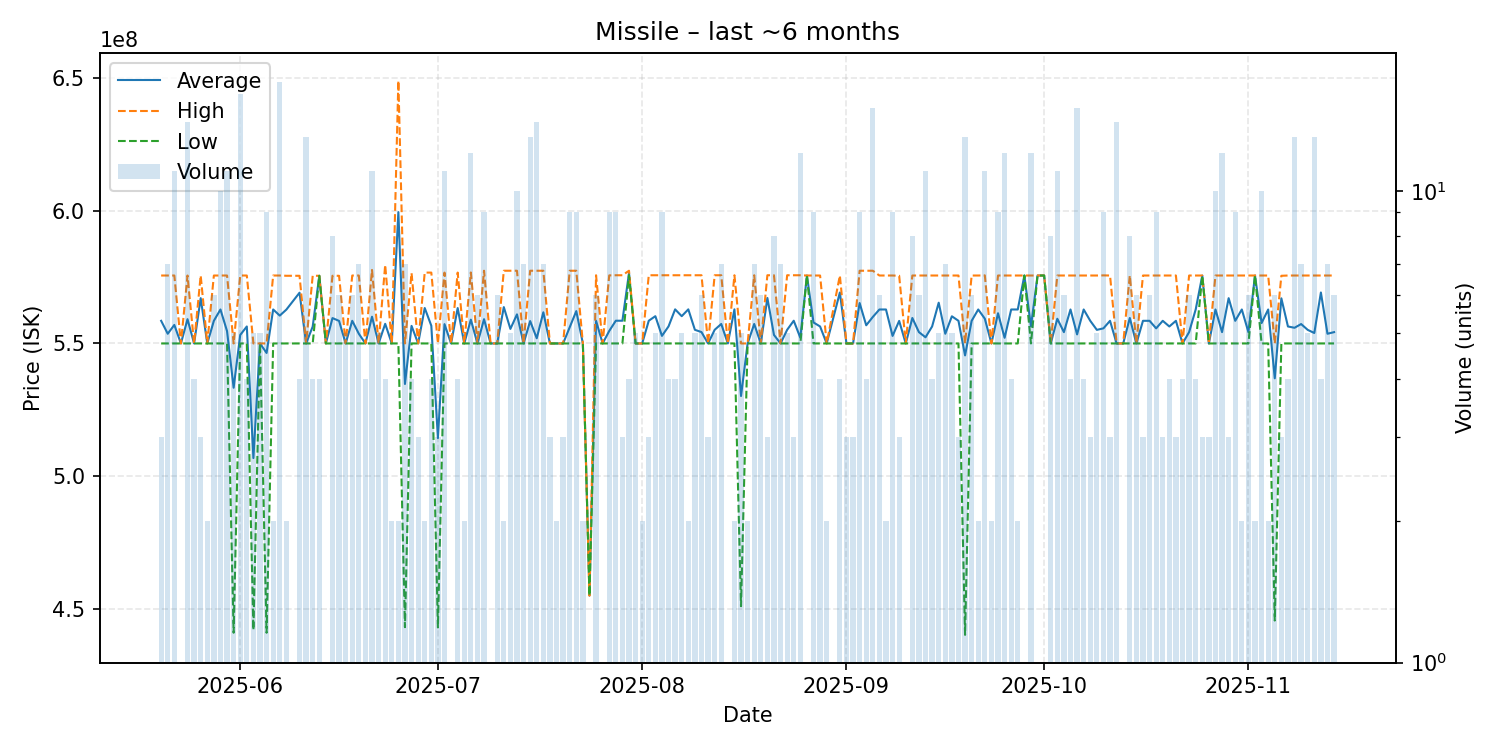

Source data for this figure (header and first rows):
date, average, highest, lowest, order_count, volume
2025-05-20, 558533333, 575600000, 550000000, 3, 3
2025-05-21, 553657143, 575600000, 550000000, 6, 7
2025-05-22, 556981818, 575600000, 550000000, 6, 11
2025-05-23, 550000000, 550000000, 550000000, 1, 1
2025-05-24, 559142857, 575600000, 550000000, 7, 14
2025-05-25, 550000000, 550000000, 550000000, 4, 4
2025-05-26, 567066667, 575600000, 550000000, 3, 3
2025-05-27, 550000000, 550000000, 550000000, 2, 2
2025-05-28, 558533333, 575600000, 550000000, 5, 6
2025-05-29, 562800000, 575600000, 550000000, 9, 10
2025-05-30, 554654545, 575600000, 550000000, 6, 11
2025-05-31, 533320000, 550000000, 441000000, 5, 5
2025-06-01, 553200000, 575600000, 550000000, 9, 16
2025-06-02, 556400000, 575600000, 550000000, 4, 4
2025-06-03, 506820000, 550000000, 442050000, 4, 5
2025-06-04, 550000000, 550000000, 550000000, 3, 5
2025-06-05, 546422222, 550000000, 441000000, 9, 9
2025-06-06, 562800000, 575600000, 550000000, 2, 2
2025-06-07, 560494118, 575600000, 550000000, 10, 17
2025-06-08, 562750000, 575500000, 550000000, 2, 2
2025-06-10, 569125000, 575500000, 550000000, 4, 4
2025-06-11, 550000000, 550000000, 550000000, 5, 13
2025-06-12, 556375000, 575500000, 550000000, 3, 4
2025-06-13, 575500000, 575500000, 575500000, 4, 4
2025-06-14, 550000000, 550000000, 550000000, 1, 1
2025-06-15, 559562500, 575500000, 550000000, 7, 8
2025-06-16, 558500000, 575500000, 550000000, 6, 6
2025-06-17, 550000000, 550000000, 550000000, 5, 5
2025-06-18, 558533333, 575600000, 550000000, 4, 6
2025-06-19, 553657143, 575600000, 550000000, 7, 7
2025-06-20, 550000000, 550000000, 550000000, 4, 4
2025-06-21, 560072727, 577700000, 550000000, 8, 11
2025-06-22, 550000000, 550000000, 550000000, 4, 5
2025-06-23, 557400000, 579600000, 550000000, 4, 4
2025-06-24, 550000000, 550000000, 550000000, 2, 2
2025-06-25, 599500000, 649000000, 550000000, 2, 2
2025-06-26, 534728571, 550000000, 443100000, 6, 7
2025-06-27, 556625000, 576500000, 550000000, 4, 4
2025-06-28, 550000000, 550000000, 550000000, 3, 3
2025-06-29, 563350000, 576700000, 550000000, 2, 2
2025-06-30, 556675000, 576700000, 550000000, 3, 4
2025-07-01, 514333333, 550000000, 443000000, 3, 3
2025-07-02, 557281818, 576700000, 550000000, 9, 11
2025-07-03, 550000000, 550000000, 550000000, 1, 1
2025-07-04, 563350000, 576700000, 550000000, 4, 4
2025-07-05, 550000000, 550000000, 550000000, 1, 2
2025-07-06, 558966667, 576750000, 550000000, 10, 12
2025-07-07, 550000000, 550000000, 550000000, 6, 6
2025-07-08, 559144444, 577400000, 550000000, 7, 9
2025-07-09, 550000000, 550000000, 550000000, 1, 1
2025-07-10, 550000000, 550000000, 550000000, 4, 6
2025-07-11, 563700000, 577400000, 550000000, 2, 2
2025-07-12, 555480000, 577400000, 550000000, 5, 5
2025-07-13, 560960000, 577400000, 550000000, 7, 10
2025-07-14, 550000000, 550000000, 550000000, 3, 7
2025-07-15, 558430769, 577400000, 550000000, 11, 13
2025-07-16, 551957143, 577400000, 550000000, 9, 14
2025-07-17, 561742857, 577400000, 550000000, 6, 7
2025-07-18, 550000000, 550000000, 550000000, 3, 3
2025-07-19, 550000000, 550000000, 550000000, 2, 2
... 117 more rows
